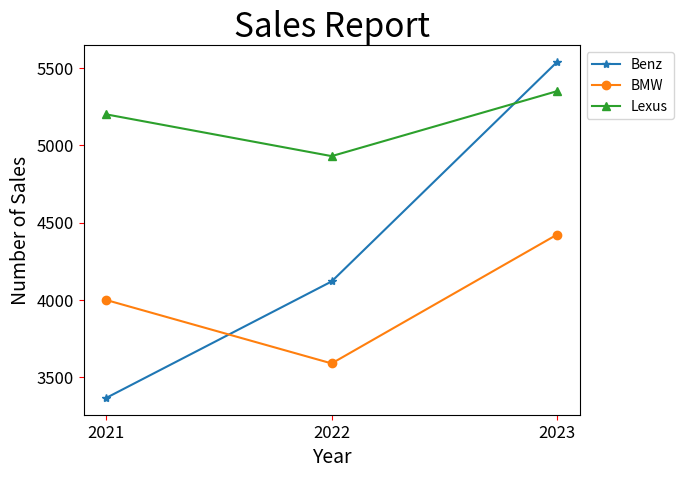

Recreate this plot in Python.
# ch20_13_5.py
import matplotlib.pyplot as plt

Benz = [3367, 4120, 5539]               # Benz線條
BMW = [4000, 3590, 4423]                # BMW線條
Lexus = [5200, 4930, 5350]              # Lexus線條

seq = [2021, 2022, 2023]                # 年度
plt.xticks(seq)                         # 設定x軸刻度
plt.plot(seq, Benz, '-*', label='Benz')
plt.plot(seq, BMW, '-o', label='BMW')
plt.plot(seq, Lexus, '-^', label='Lexus')
plt.legend(loc='upper left', bbox_to_anchor=(1,1))
plt.title("Sales Report", fontsize=24)
plt.xlabel("Year", fontsize=14)
plt.ylabel("Number of Sales", fontsize=14)
plt.tick_params(axis='both', labelsize=12, color='red')
plt.show()


